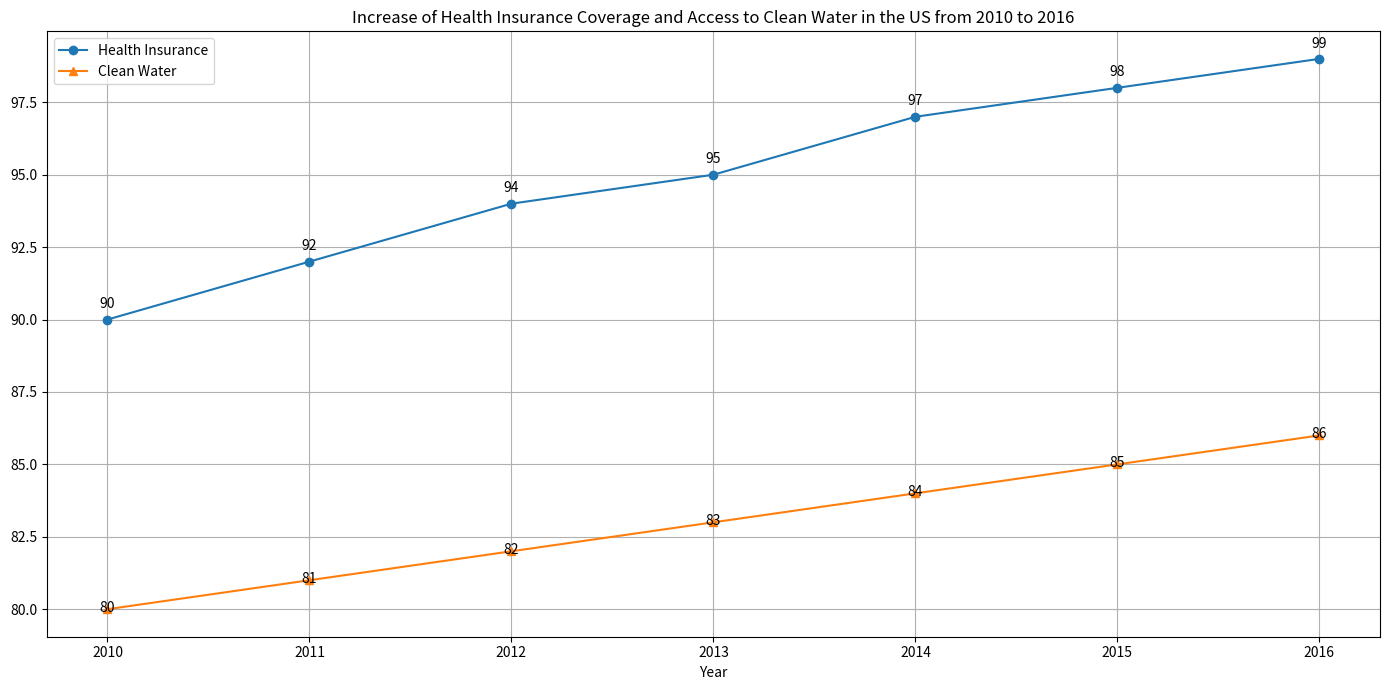

Source code (Python): (Note: this script raises an exception after producing the figure.)

import matplotlib.pyplot as plt
import numpy as np

x_data = np.array([2010,2011,2012,2013,2014,2015,2016])
y1_data = np.array([90,92,94,95,97,98,99])
y2_data = np.array([80,81,82,83,84,85,86])

fig = plt.figure(figsize=(14, 7))
ax = fig.add_subplot(111)
ax.plot(x_data, y1_data, label='Health Insurance', marker='o')
ax.plot(x_data, y2_data, label='Clean Water', marker='^')

for x, y1, y2 in zip(x_data, y1_data, y2_data):
    ax.annotate(y1, xy=(x, y1), xytext=(0, 6), 
        textcoords='offset points', ha='center', va='bottom')
    ax.annotate(y2, xy=(x, y2), xytext=(0, 6), 
        textcoords='offset points', ha='center', va='top')

plt.xticks(x_data)
plt.xlabel('Year')
plt.title('Increase of Health Insurance Coverage and Access to Clean Water in the US from 2010 to 2016')
plt.legend()
plt.grid()
plt.tight_layout()
plt.savefig('line chart/png/422.png')
plt.clf()
